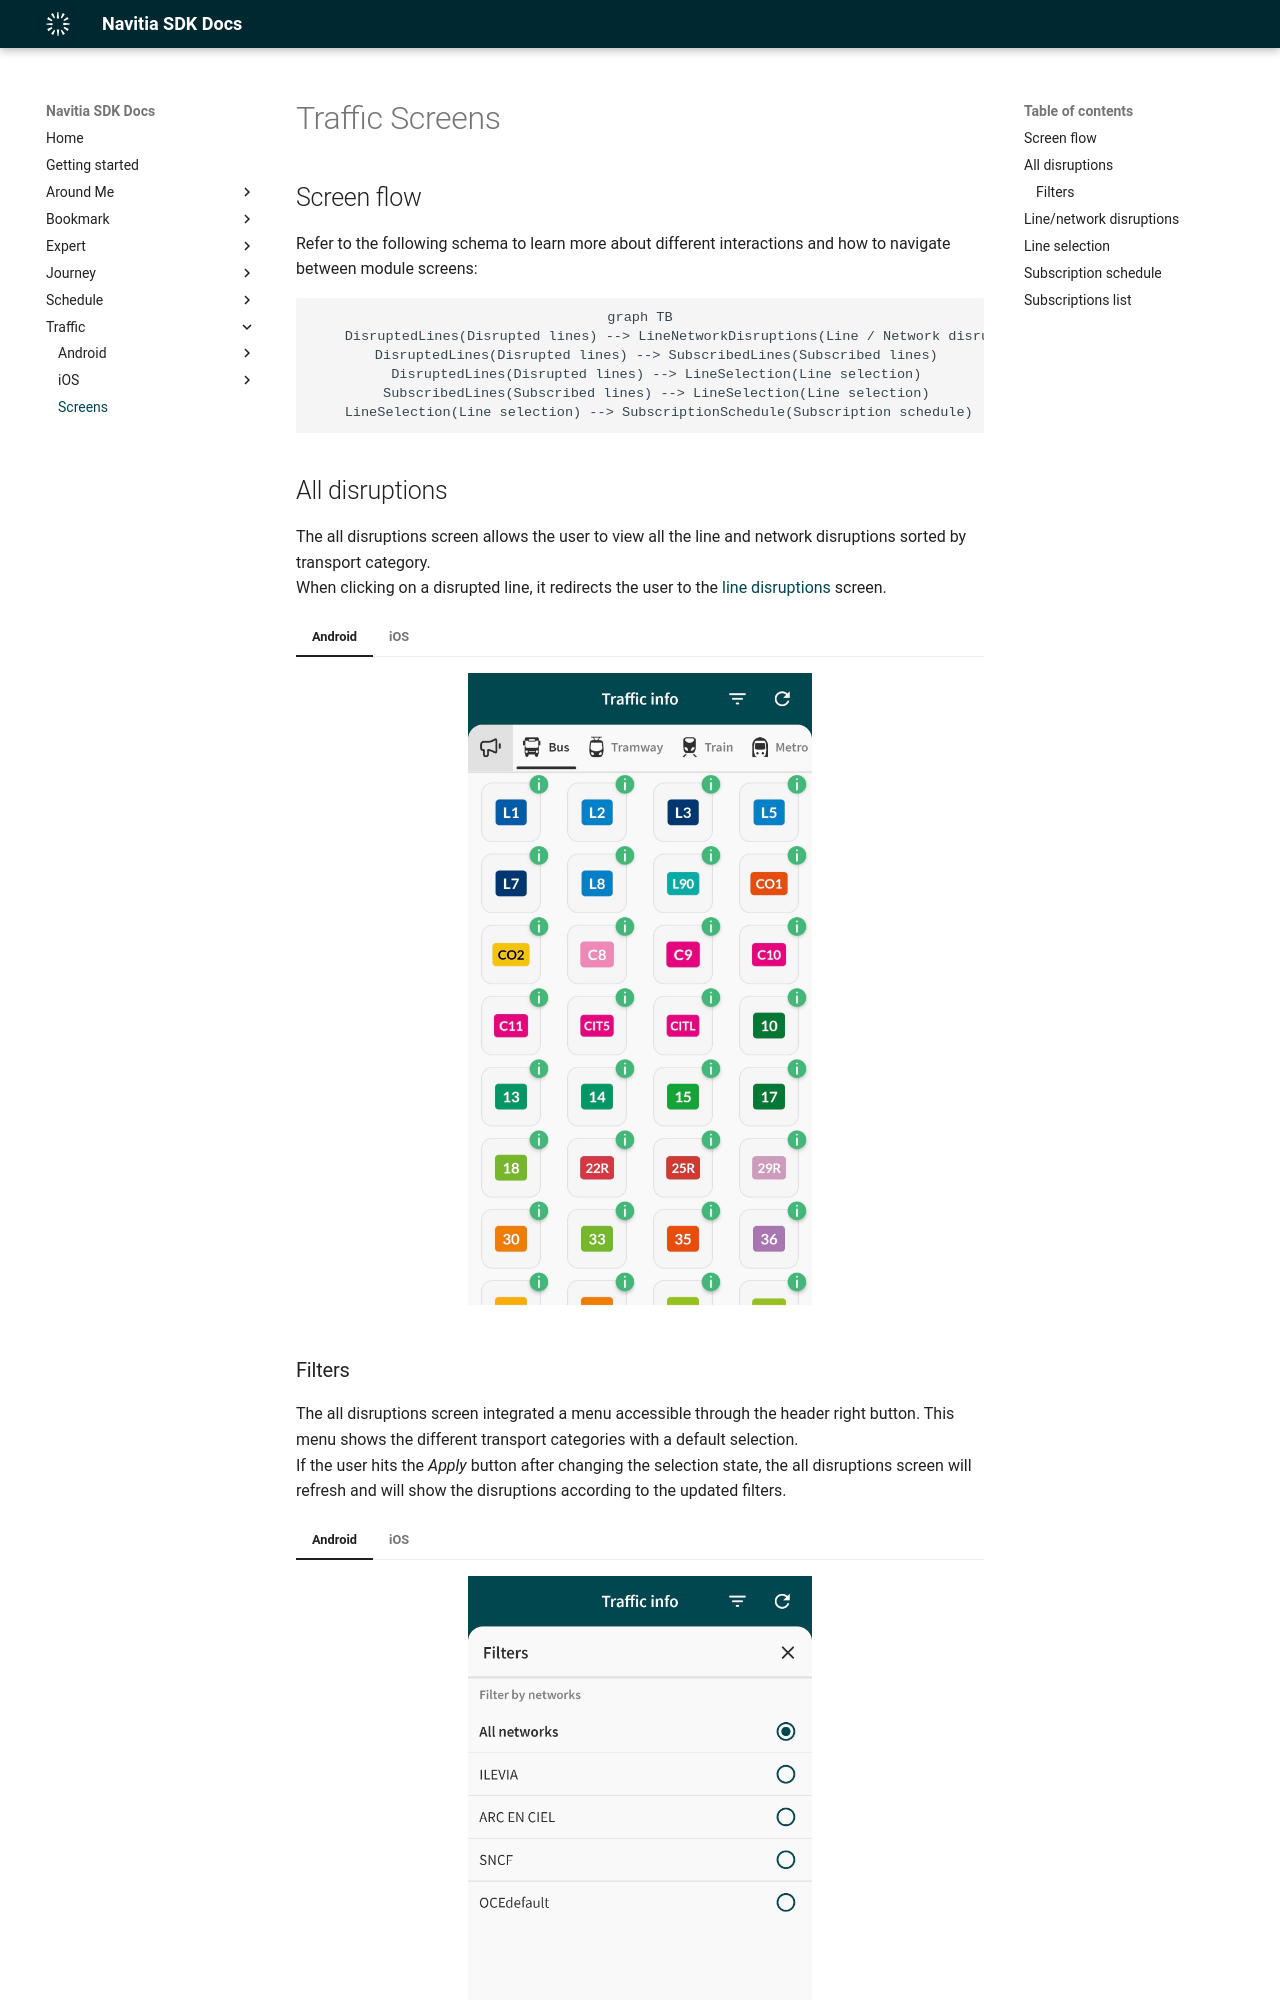

repository: hove-io/navitia_sdk_docs · page: traffic/screens/index.html · generator: mkdocs

---
title: Traffic Screens - Navitia SDK Docs
---

# Traffic Screens

## Screen flow

Refer to the following schema to learn more about different interactions and how to navigate between module screens:

<div style="text-align: center">
``` mermaid
graph TB
    DisruptedLines(Disrupted lines) --> LineNetworkDisruptions(Line / Network disruptions)
    DisruptedLines(Disrupted lines) --> SubscribedLines(Subscribed lines)
    DisruptedLines(Disrupted lines) --> LineSelection(Line selection)
    SubscribedLines(Subscribed lines) --> LineSelection(Line selection)
    LineSelection(Line selection) --> SubscriptionSchedule(Subscription schedule)
```
</div>

## All disruptions

The all disruptions screen allows the user to view all the line and network disruptions sorted by transport category.<br>
When clicking on a disrupted line, it redirects the user to the [line disruptions](#linenetwork-disruptions) screen.

=== "Android"

    <img class="img-overview" src="/navitia_sdk_docs/assets/img/traffic/android/home_screen.png" alt="All disruptions screen">

=== "iOS"

    <img class="img-overview" src="/navitia_sdk_docs/assets/img/traffic/ios/home_screen.png" alt="All disruptions screen">
